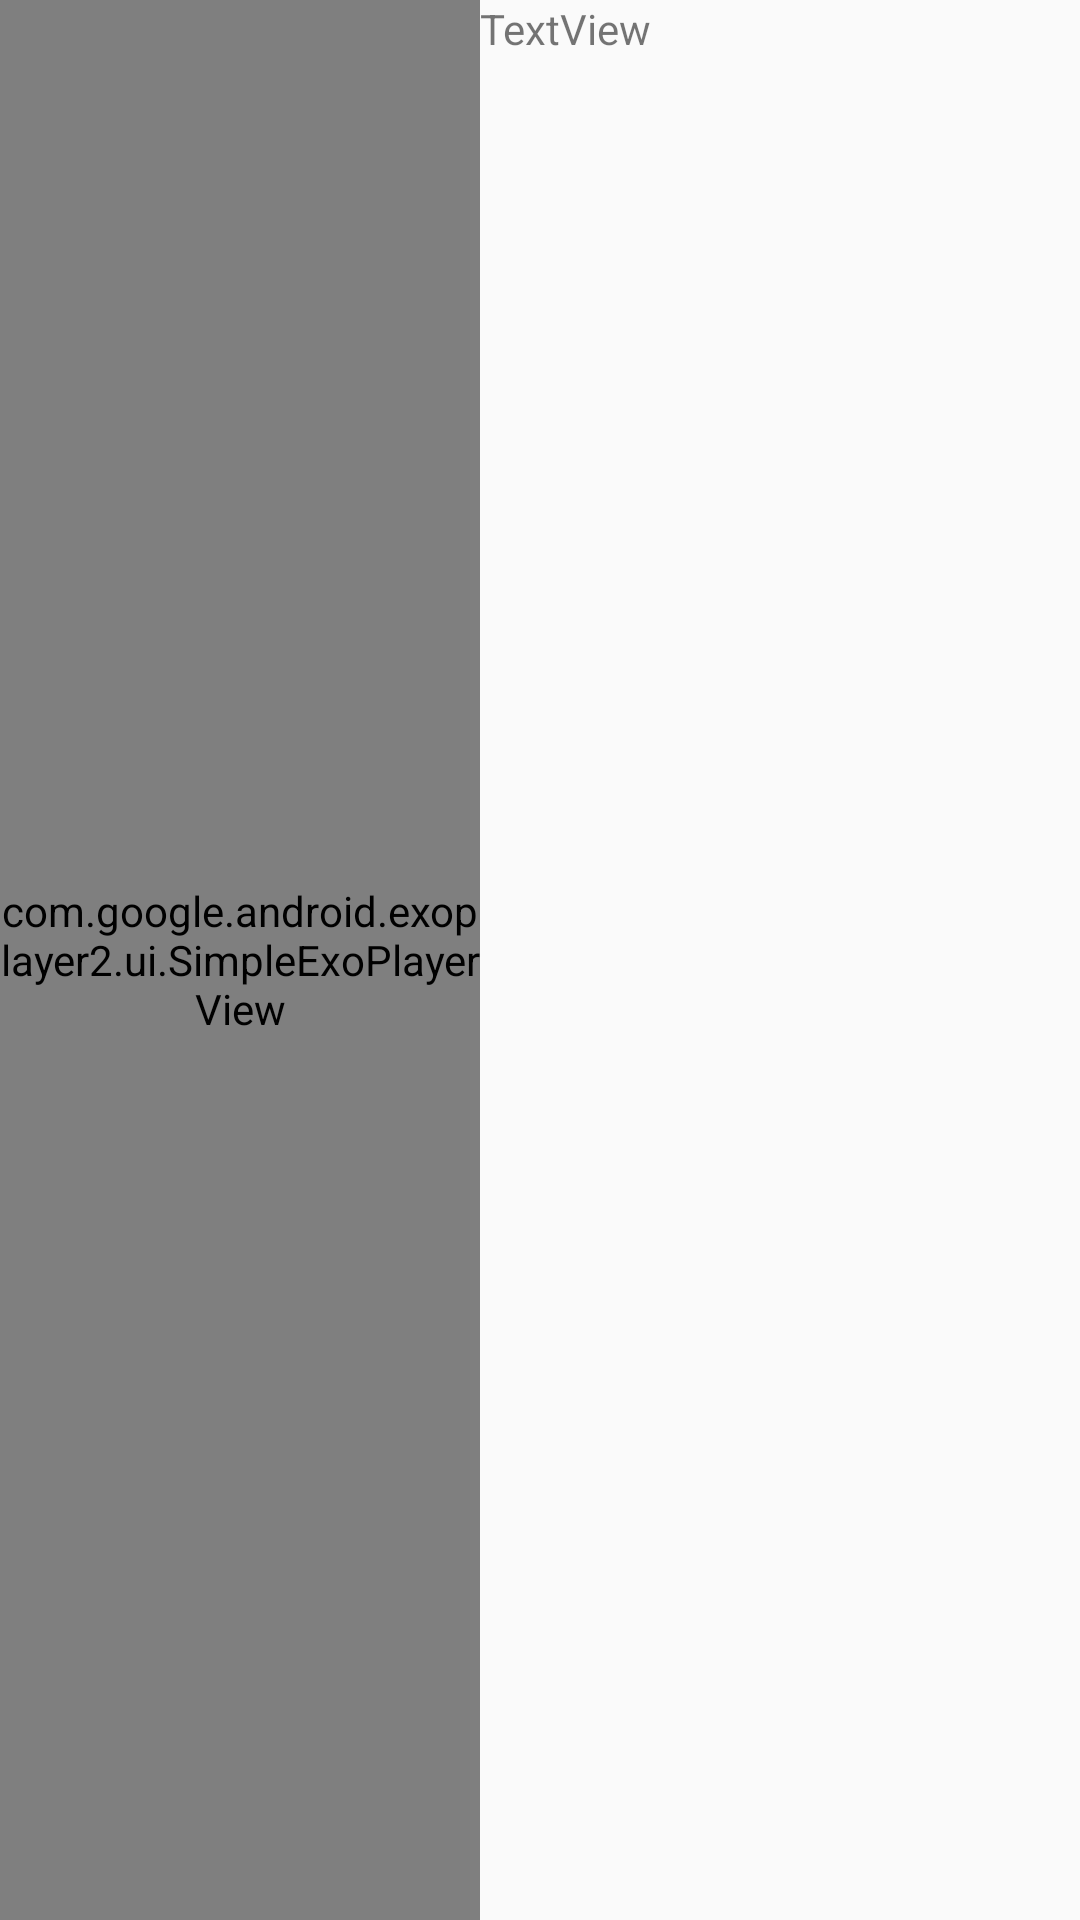

This screen was rendered from an Android layout file. Write that file and the resources it references.
<!-- AndroidManifest.xml: application theme AppTheme -->
<!-- res/layout/activity_watching_land.xml -->
<?xml version="1.0" encoding="utf-8"?>
<LinearLayout xmlns:android="http://schemas.android.com/apk/res/android"
    xmlns:app="http://schemas.android.com/apk/res-auto"
    android:orientation="horizontal" android:layout_width="match_parent"
    android:layout_height="match_parent">

    <FrameLayout
        android:layout_width="match_parent"
        android:layout_height="match_parent"
        android:layout_weight="1">

        <com.google.android.exoplayer2.ui.SimpleExoPlayerView
            android:id="@+id/player_view"
            android:layout_width="match_parent"
            android:layout_height="match_parent"
            android:layout_weight="1"
            android:background="#000000"
            android:focusable="true">

        </com.google.android.exoplayer2.ui.SimpleExoPlayerView>

        <RelativeLayout
            android:layout_width="match_parent"
            android:layout_height="match_parent"
            android:layout_weight="1">

            <ImageView
                android:id="@+id/imageView"
                android:layout_width="wrap_content"
                android:layout_height="wrap_content"
                android:padding="5dp"
                app:srcCompat="@drawable/ic_action_name"
                android:layout_alignParentBottom="true"
                android:layout_alignParentRight="true"
                android:layout_alignParentEnd="true" />

            <ImageView
                android:id="@+id/imageView2"
                android:layout_width="wrap_content"
                android:layout_height="wrap_content"
                android:padding="5dp"
                app:srcCompat="@drawable/ic_chat"
                android:layout_toLeftOf="@+id/imageView"
                android:layout_alignTop="@+id/imageView"
                android:layout_alignParentBottom="true" />

        </RelativeLayout>

    </FrameLayout>

    <TextView
        android:id="@+id/textView"
        android:layout_width="200dp"
        android:layout_height="match_parent"
        android:text="TextView" />

</LinearLayout>
<!-- resources referenced by this layout -->
<resources>
  <!-- drawable ic_chat (drawable) -->
  <vector android:height="24dp" android:viewportHeight="489.7"
      android:viewportWidth="489.7" android:width="24dp" xmlns:android="http://schemas.android.com/apk/res/android">
      <path android:fillColor="#FFFFFF" android:pathData="M0,244.9c0,119.2 109.9,216.2 244.9,216.2c44.7,0 88.2,-10.7 126.3,-31c19.9,10.5 42.5,15.8 67.3,15.8c7.8,0 15.6,-0.5 23.3,-1.6c7.7,-1.1 13.8,-6.7 15.6,-14.3c1.7,-7.7 -1.4,-15.4 -8.1,-19.8c-12.7,-8.4 -22.5,-20 -29.3,-34.8c32.1,-37.4 49.7,-83.5 49.7,-130.6c0,-119.2 -109.9,-216.2 -244.9,-216.2S0,125.7 0,244.9zM24.5,244.9c0,-105.7 98.9,-191.7 220.4,-191.7s220.4,86 220.4,191.7c0,44.1 -16.8,85.5 -48.5,119.9c-3.1,3.4 -4.1,8.2 -2.5,12.6c6.6,17.7 16.4,32.5 29.3,44c-24.7,0.9 -47.2,-4.5 -66,-15.8c-1.9,-1.2 -4.1,-1.7 -6.3,-1.7c-2.1,0 -4.2,0.5 -6.1,1.6c-35.9,20.4 -77.5,31.2 -120.3,31.2C123.4,436.6 24.5,350.6 24.5,244.9z"/>
      <path android:fillColor="#FFFFFF" android:pathData="M245,244.9m-15.7,0a15.7,15.7 0,1 1,31.4 0a15.7,15.7 0,1 1,-31.4 0"/>
      <path android:fillColor="#FFFFFF" android:pathData="M312.6,244.9m-15.7,0a15.7,15.7 0,1 1,31.4 0a15.7,15.7 0,1 1,-31.4 0"/>
      <path android:fillColor="#FFFFFF" android:pathData="M177.4,244.9m-15.7,0a15.7,15.7 0,1 1,31.4 0a15.7,15.7 0,1 1,-31.4 0"/>
  </vector>
  <style name="AppTheme" parent="Theme.AppCompat.Light.DarkActionBar">
          
          <item name="colorPrimary">@color/colorPrimary</item>
          <item name="colorPrimaryDark">@color/colorPrimaryDark</item>
          <item name="colorAccent">@color/colorAccent</item>
      </style>
  <color name="colorPrimary">#fc7401</color>
  <color name="colorPrimaryDark">#fc7401</color>
  <color name="colorAccent">#FF4081</color>
</resources>
